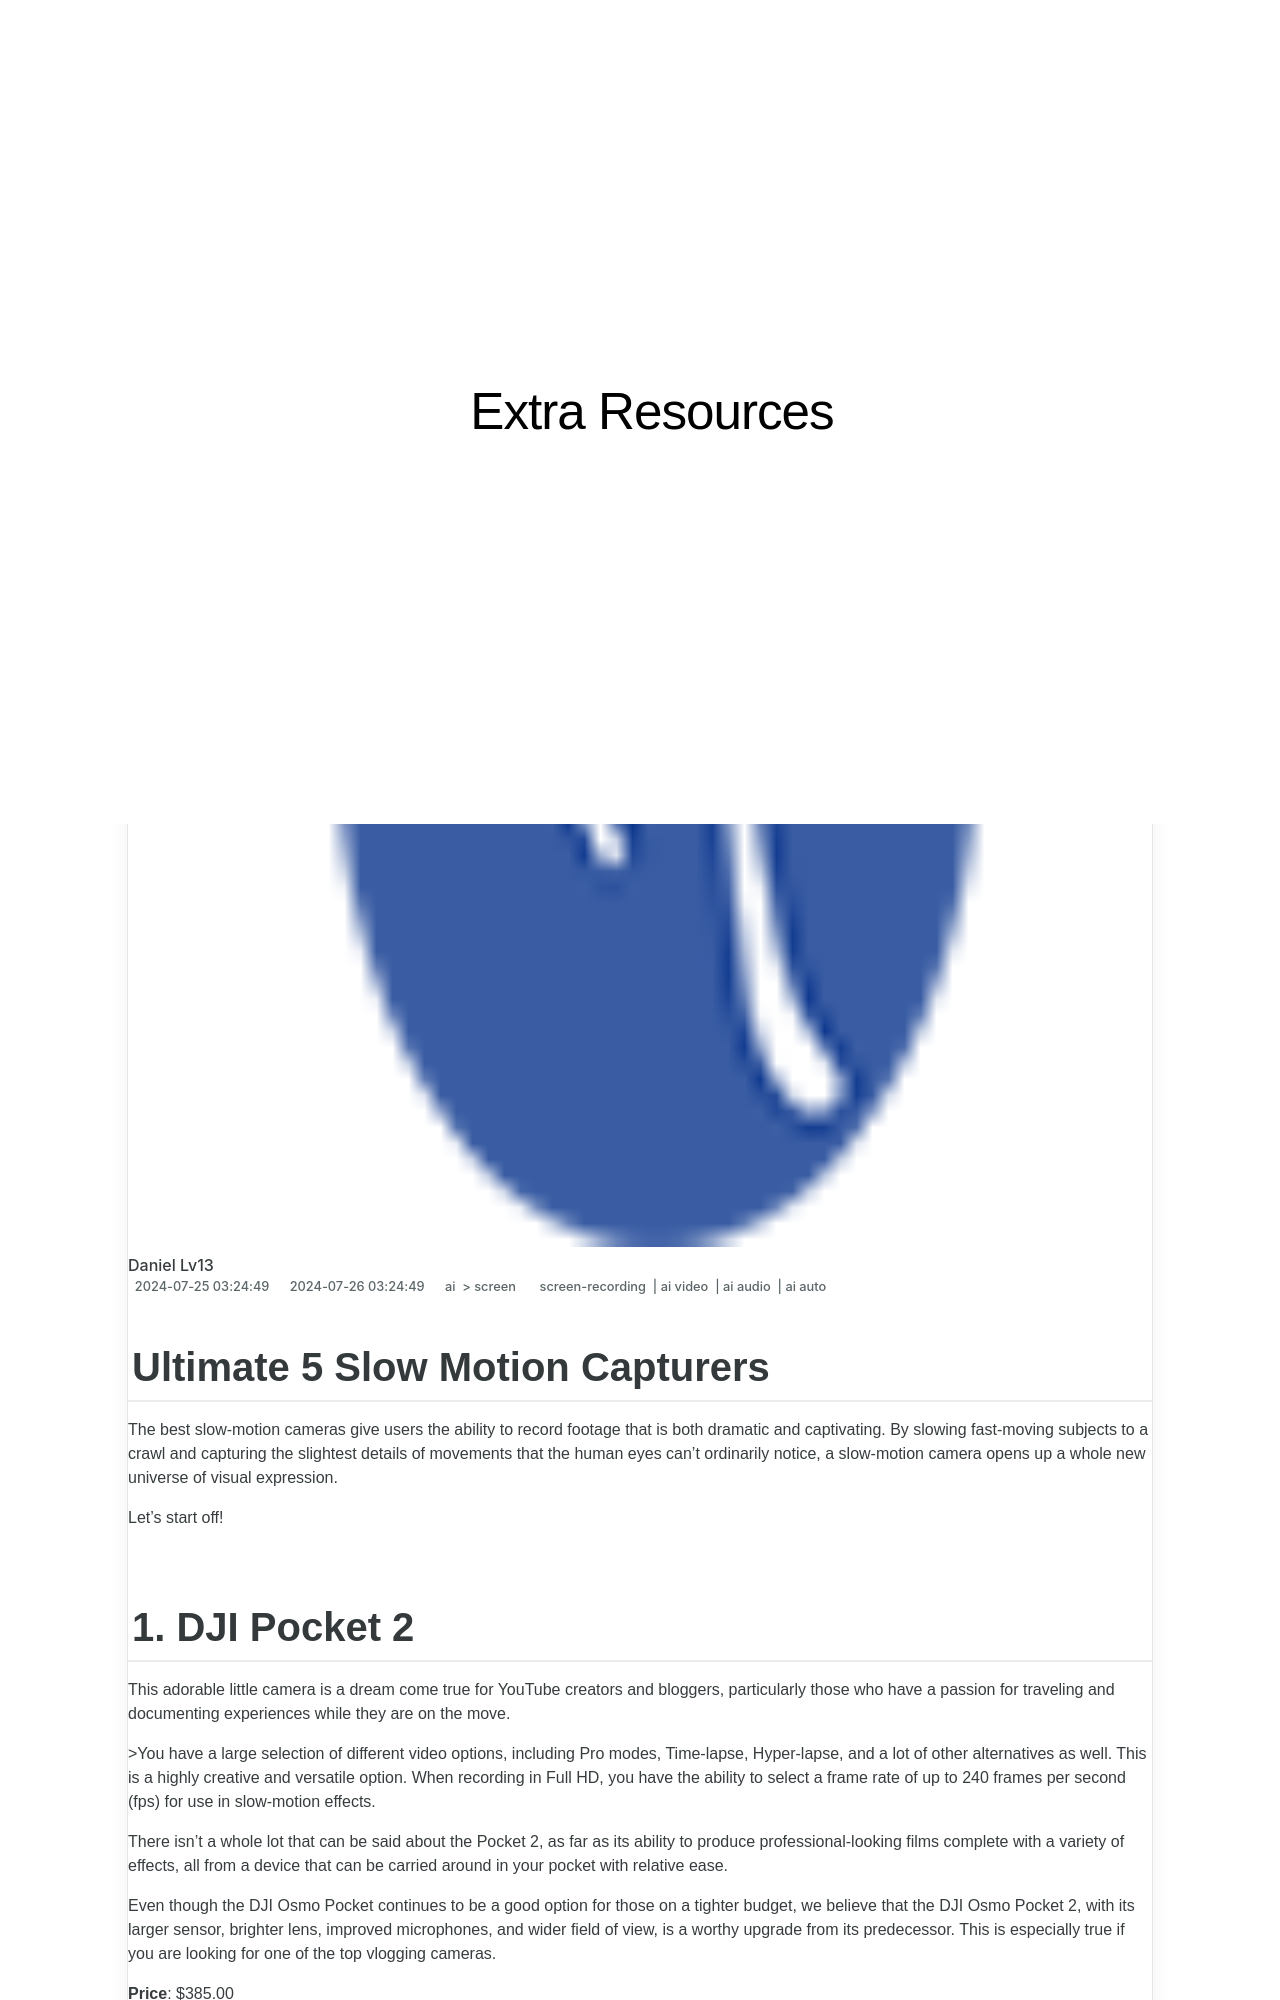

repository: techidaily/site-extra-resources · page: ultimate-5-slow-motion-capturers/index.html · generator: jekyll

---
title: "Ultimate 5 Slow Motion Capturers"
date: 2024-07-25T03:24:49.649Z
updated: 2024-07-26T03:24:49.649Z
tags: 
  - screen-recording
  - ai video
  - ai audio
  - ai auto
categories: 
  - ai
  - screen
description: "This Article Describes Ultimate 5 Slow Motion Capturers"
excerpt: "This Article Describes Ultimate 5 Slow Motion Capturers"
keywords: "\"Ultimate Slow Mo Cameras,Best Slow-Motion Shooters,Top Five Cameras for Slow Motion,Premium Slow Motion Gear,Leading Slow Capture Tools,Prime 5 Slow Motion Devices,Excellent Slow Video Cameras\""
thumbnail: https://thmb.techidaily.com/6be6dd71eae640fe0dafe922a0c9856b8d53d7857f2711632e7fcb56b1cec9df.jpg
---

## Ultimate 5 Slow Motion Capturers

The best slow-motion cameras give users the ability to record footage that is both dramatic and captivating. By slowing fast-moving subjects to a crawl and capturing the slightest details of movements that the human eyes can't ordinarily notice, a slow-motion camera opens up a whole new universe of visual expression.

Let’s start off!
